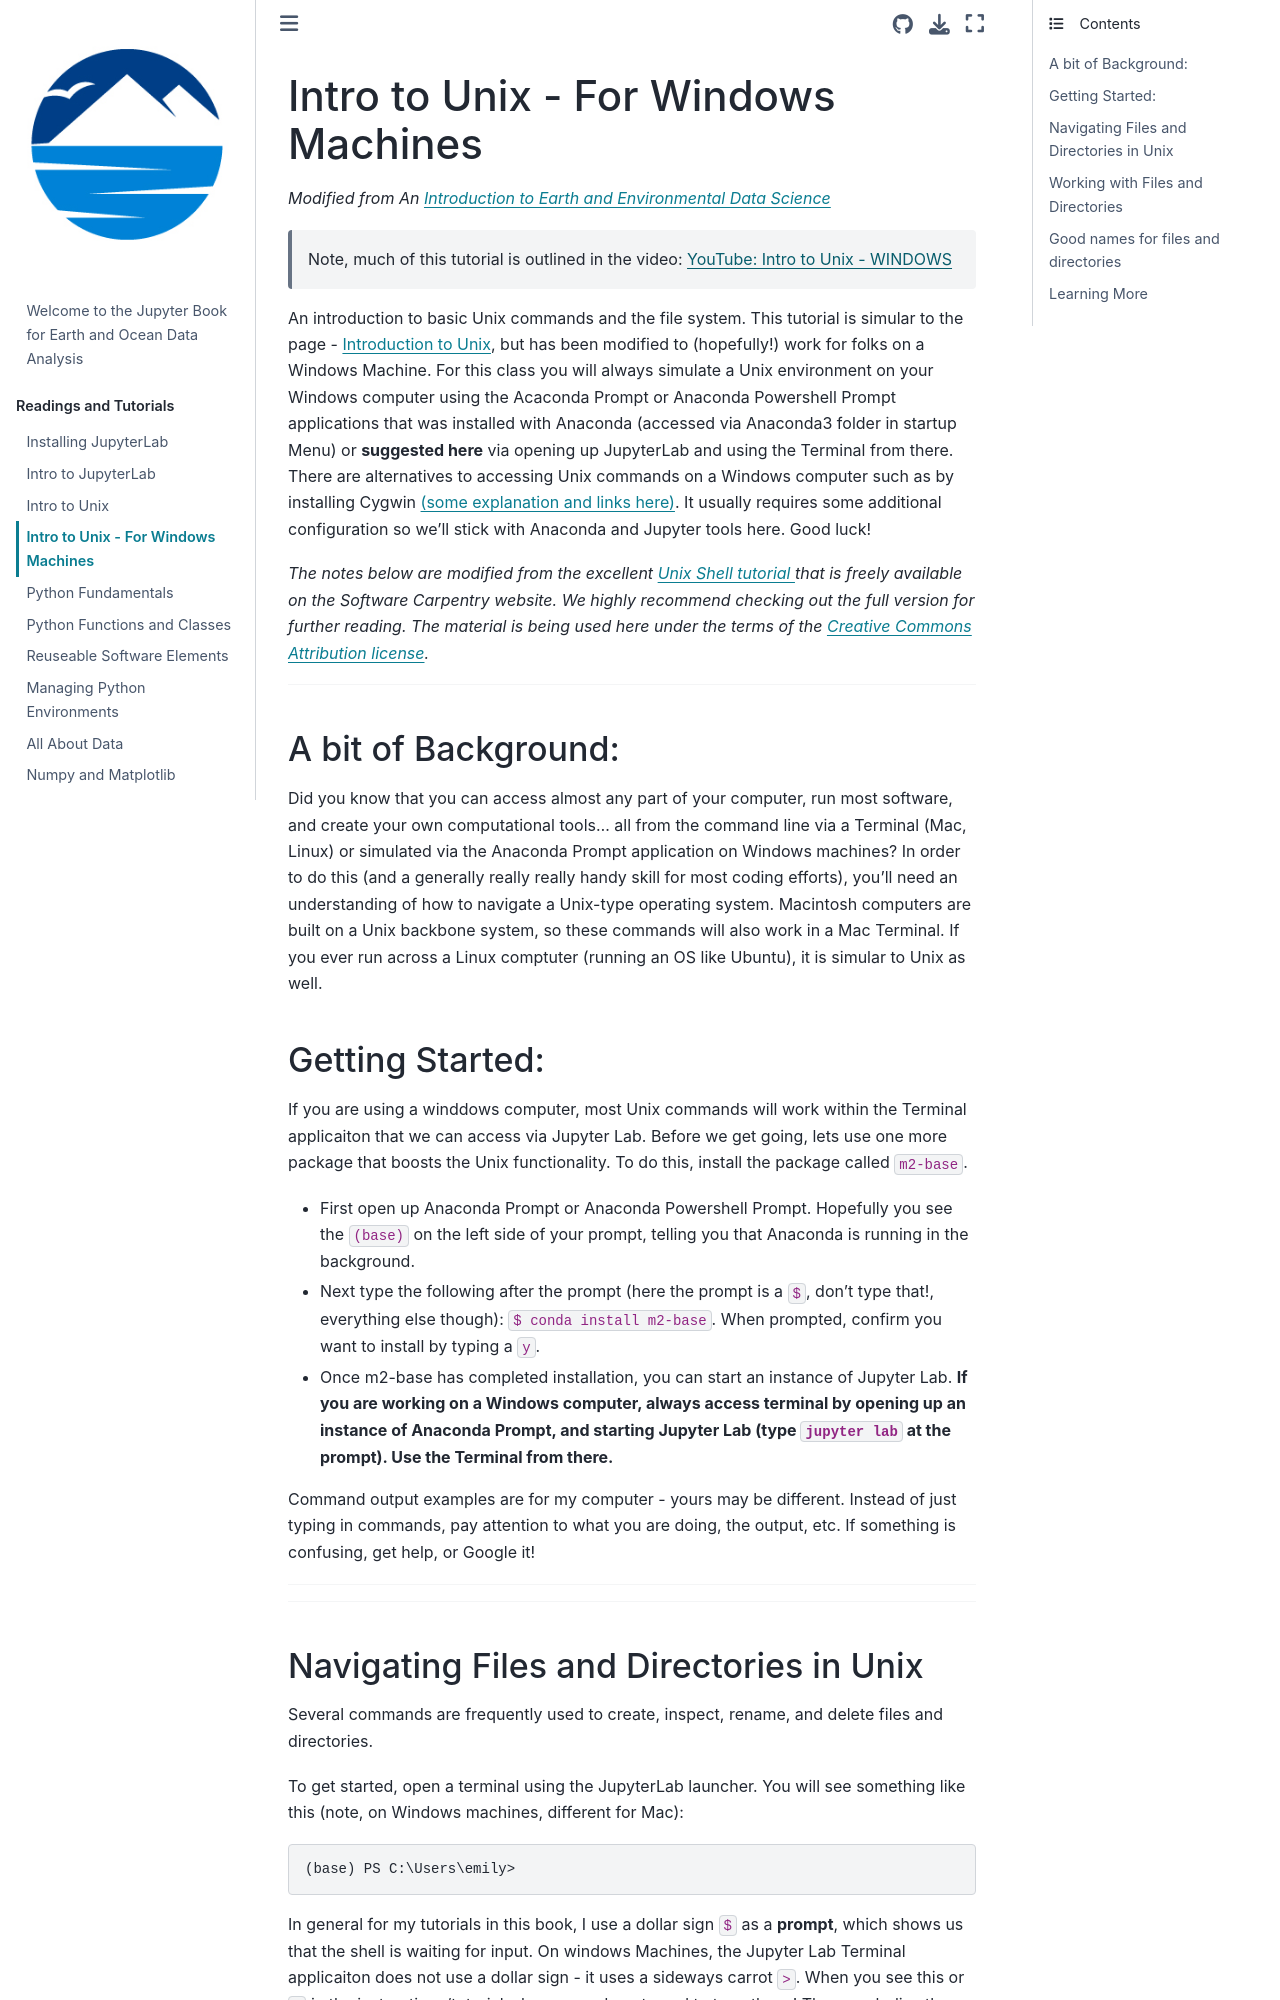

repository: eoda-macs401/earth_ocean_data_analysis · page: Pages/intro_to_unix_for_Windows.html · generator: jekyll

# Intro to Unix - For Windows Machines
*Modified from An [Introduction to Earth and Environmental Data Science](https://earth-env-data-science.github.io)*  


>Note, much of this tutorial is outlined in the video: [YouTube: Intro to Unix - WINDOWS](https://youtu.be/NuZMbxN2icg)

An introduction to basic Unix commands and the file system.  This tutorial is simular to the page - [Introduction to Unix](../Pages/intro_to_unix), but has been modified to (hopefully!) work for folks on a Windows Machine.  For this class you will always simulate a Unix environment on your Windows computer using the Acaconda Prompt or Anaconda Powershell Prompt applications that was installed with Anaconda (accessed via Anaconda3 folder in startup Menu) or **suggested here** via opening up JupyterLab and using the Terminal from there.  There are alternatives to accessing Unix commands on a Windows computer such as by installing Cygwin [(some explanation and links here)](https://sun.iwu.edu/~mliffito/cs_codex/posts/unix-on-your-own-computer/). It usually requires some additional configuration so we'll stick with Anaconda and Jupyter tools here.  Good luck!

*The notes below are modified from the excellent [Unix Shell tutorial ](http://swcarpentry.github.io/shell-novice/) that is freely available on the Software Carpentry website. We highly recommend checking out the full version for further reading. The material is being used here under the terms of the [Creative Commons Attribution license](https://creativecommons.org/licenses/by/4.0/).*

***
##### A bit of Background:
Did you know that you can access almost any part of your computer, run most software, and create your own computational tools... all from the command line via a Terminal (Mac, Linux) or simulated via the Anaconda Prompt application on Windows machines? In order to do this (and a generally really really handy skill for most coding efforts), you'll need an understanding of how to navigate a Unix-type operating system.  Macintosh computers are built on a Unix backbone system, so these commands will also work in a Mac Terminal.  If you ever run across a Linux comptuter (running an OS like Ubuntu), it is simular to Unix as well.
